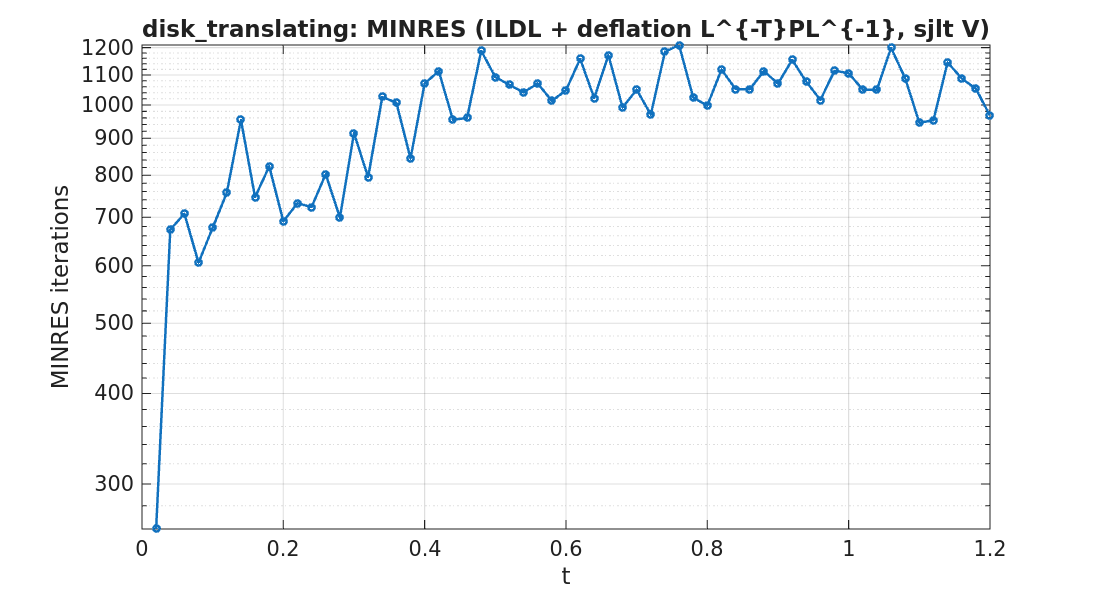

The table this chart was drawn from, first rows:
timestep, iterations
1, 260
2, 673
3, 708
4, 606
5, 677
6, 757
7, 954
8, 746
9, 823
10, 691
11, 732
12, 723
13, 803
14, 699
15, 914
16, 795
17, 1026
18, 1007
19, 844
20, 1071
21, 1113
22, 954
23, 960
24, 1188
25, 1093
26, 1066
27, 1041
28, 1071
29, 1013
30, 1048
31, 1158
32, 1022
33, 1172
34, 992
35, 1050
36, 970
37, 1184
38, 1210
39, 1024
40, 998
41, 1119
42, 1052
43, 1051
44, 1114
45, 1070
46, 1154
47, 1077
48, 1016
49, 1115
50, 1106
51, 1050
52, 1050
53, 1199
54, 1088
55, 945
56, 953
57, 1145
58, 1088
59, 1053
60, 967
